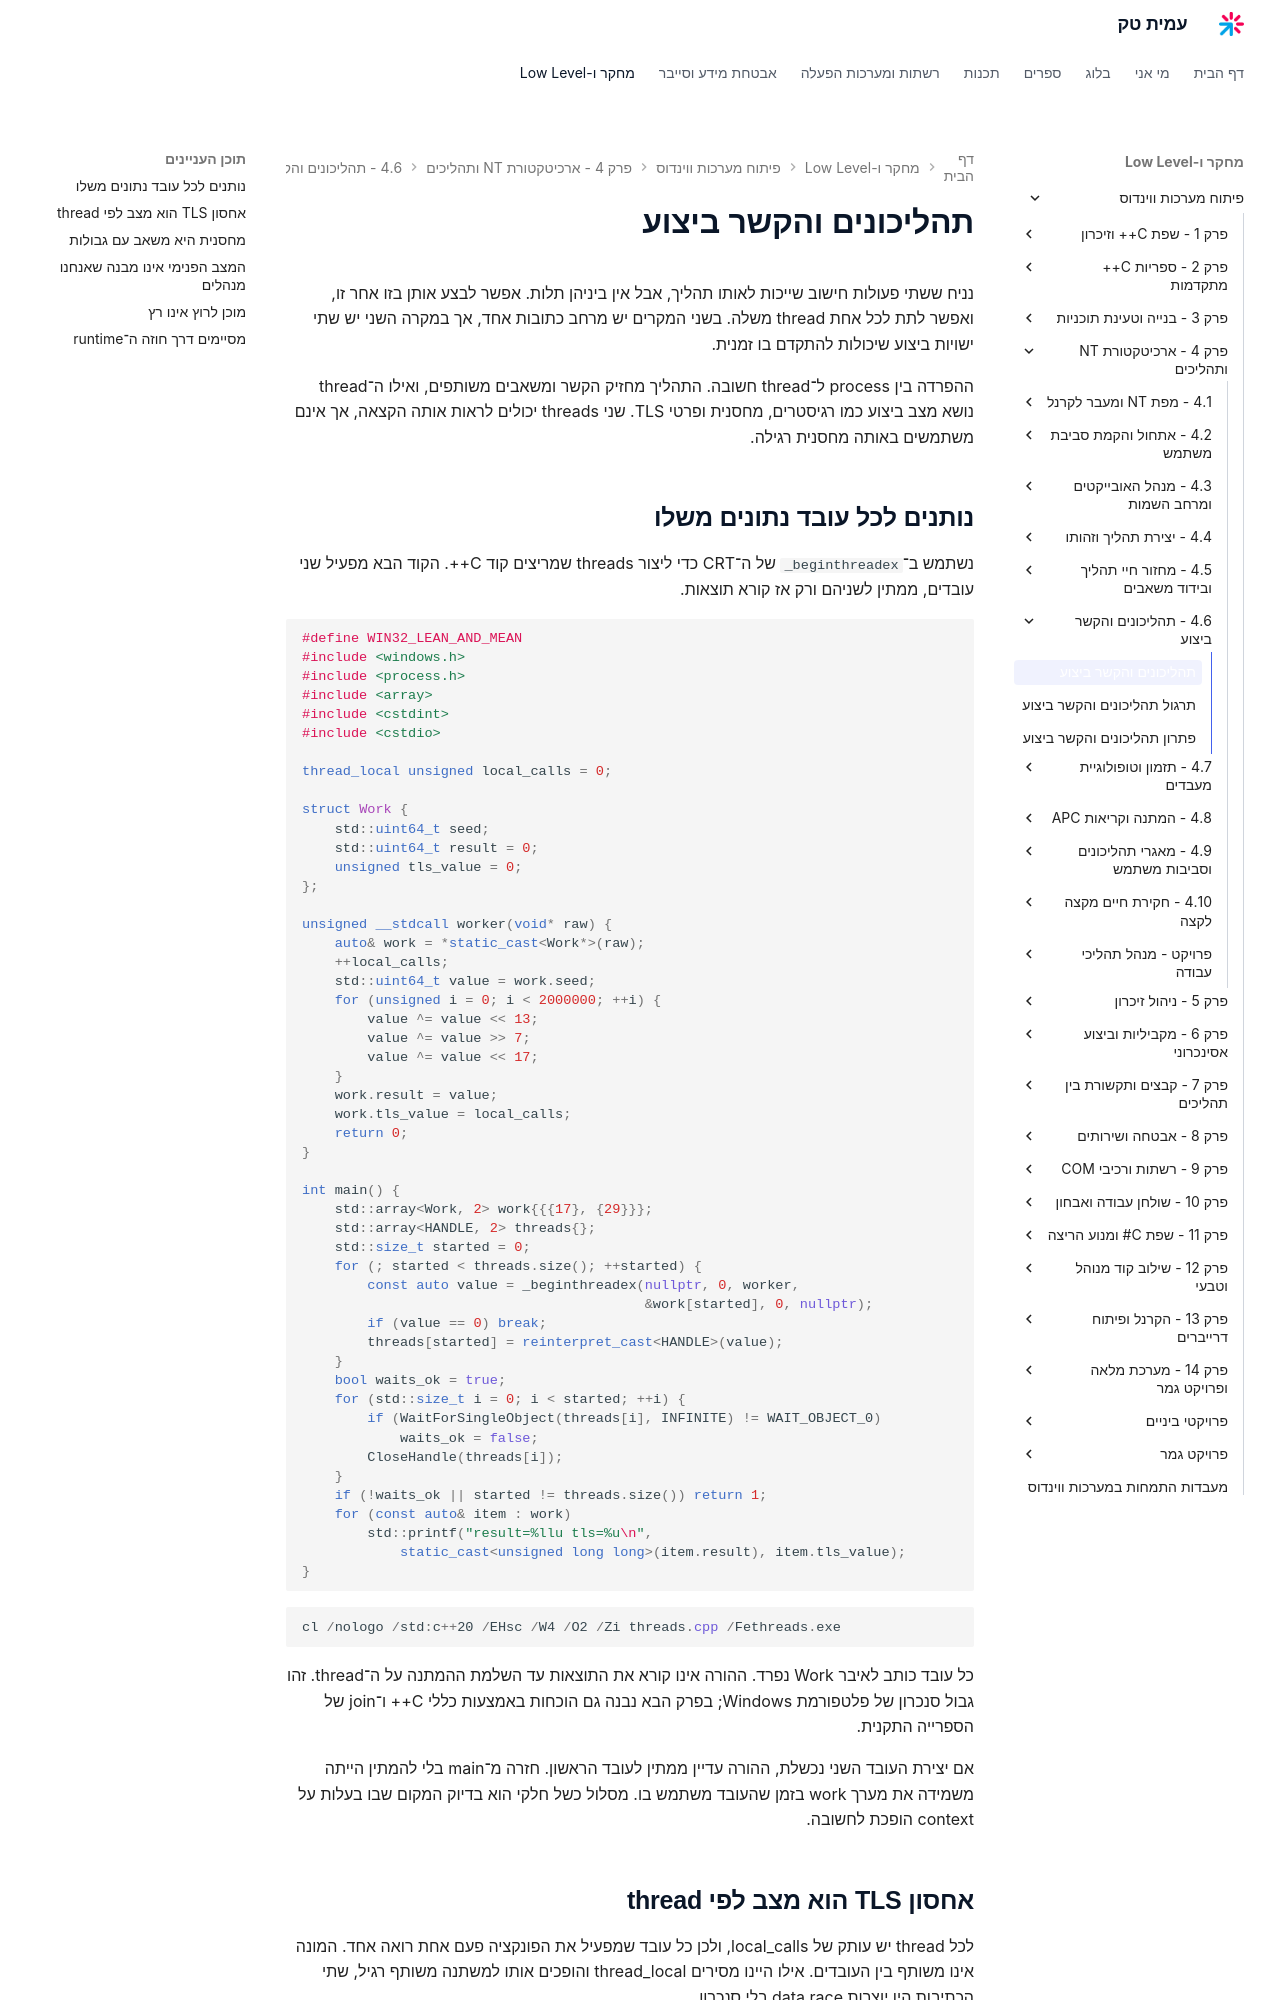

repository: AmitPinchasi/amittech · page: פיתוח-מערכות-ווינדוס/4 - ארכיטקטורת NT ותהליכים/4.6 - תהליכונים והקשר ביצוע/4.6 - תהליכונים והקשר ביצוע - הרצאה/index.html · generator: mkdocs

# תהליכונים והקשר ביצוע

נניח ששתי פעולות חישוב שייכות לאותו תהליך, אבל אין ביניהן תלות. אפשר לבצע אותן בזו אחר זו, ואפשר לתת לכל אחת thread משלה. בשני המקרים יש מרחב כתובות אחד, אך במקרה השני יש שתי ישויות ביצוע שיכולות להתקדם בו זמנית.

ההפרדה בין process ל־thread חשובה. התהליך מחזיק הקשר ומשאבים משותפים, ואילו ה־thread נושא מצב ביצוע כמו רגיסטרים, מחסנית ופרטי TLS. שני threads יכולים לראות אותה הקצאה, אך אינם משתמשים באותה מחסנית רגילה.

## נותנים לכל עובד נתונים משלו

נשתמש ב־`_beginthreadex` של ה־CRT כדי ליצור threads שמריצים קוד C++. הקוד הבא מפעיל שני עובדים, ממתין לשניהם ורק אז קורא תוצאות.

```cpp
#define WIN32_LEAN_AND_MEAN
#include <windows.h>
#include <process.h>
#include <array>
#include <cstdint>
#include <cstdio>

thread_local unsigned local_calls = 0;

struct Work {
    std::uint64_t seed;
    std::uint64_t result = 0;
    unsigned tls_value = 0;
};

unsigned __stdcall worker(void* raw) {
    auto& work = *static_cast<Work*>(raw);
    ++local_calls;
    std::uint64_t value = work.seed;
    for (unsigned i = 0; i < 2000000; ++i) {
        value ^= value << 13;
        value ^= value >> 7;
        value ^= value << 17;
    }
    work.result = value;
    work.tls_value = local_calls;
    return 0;
}

int main() {
    std::array<Work, 2> work{{{17}, {29}}};
    std::array<HANDLE, 2> threads{};
    std::size_t started = 0;
    for (; started < threads.size(); ++started) {
        const auto value = _beginthreadex(nullptr, 0, worker,
                                          &work[started], 0, nullptr);
        if (value == 0) break;
        threads[started] = reinterpret_cast<HANDLE>(value);
    }
    bool waits_ok = true;
    for (std::size_t i = 0; i < started; ++i) {
        if (WaitForSingleObject(threads[i], INFINITE) != WAIT_OBJECT_0)
            waits_ok = false;
        CloseHandle(threads[i]);
    }
    if (!waits_ok || started != threads.size()) return 1;
    for (const auto& item : work)
        std::printf("result=%llu tls=%u\n",
            static_cast<unsigned long long>(item.result), item.tls_value);
}
```

```powershell
cl /nologo /std:c++20 /EHsc /W4 /O2 /Zi threads.cpp /Fethreads.exe
```

כל עובד כותב לאיבר Work נפרד. ההורה אינו קורא את התוצאות עד השלמת ההמתנה על ה־thread. זהו גבול סנכרון של פלטפורמת Windows; בפרק הבא נבנה גם הוכחות באמצעות כללי C++ ו־join של הספרייה התקנית.

אם יצירת העובד השני נכשלת, ההורה עדיין ממתין לעובד הראשון. חזרה מ־main בלי להמתין הייתה משמידה את מערך work בזמן שהעובד משתמש בו. מסלול כשל חלקי הוא בדיוק המקום שבו בעלות על context הופכת לחשובה.
